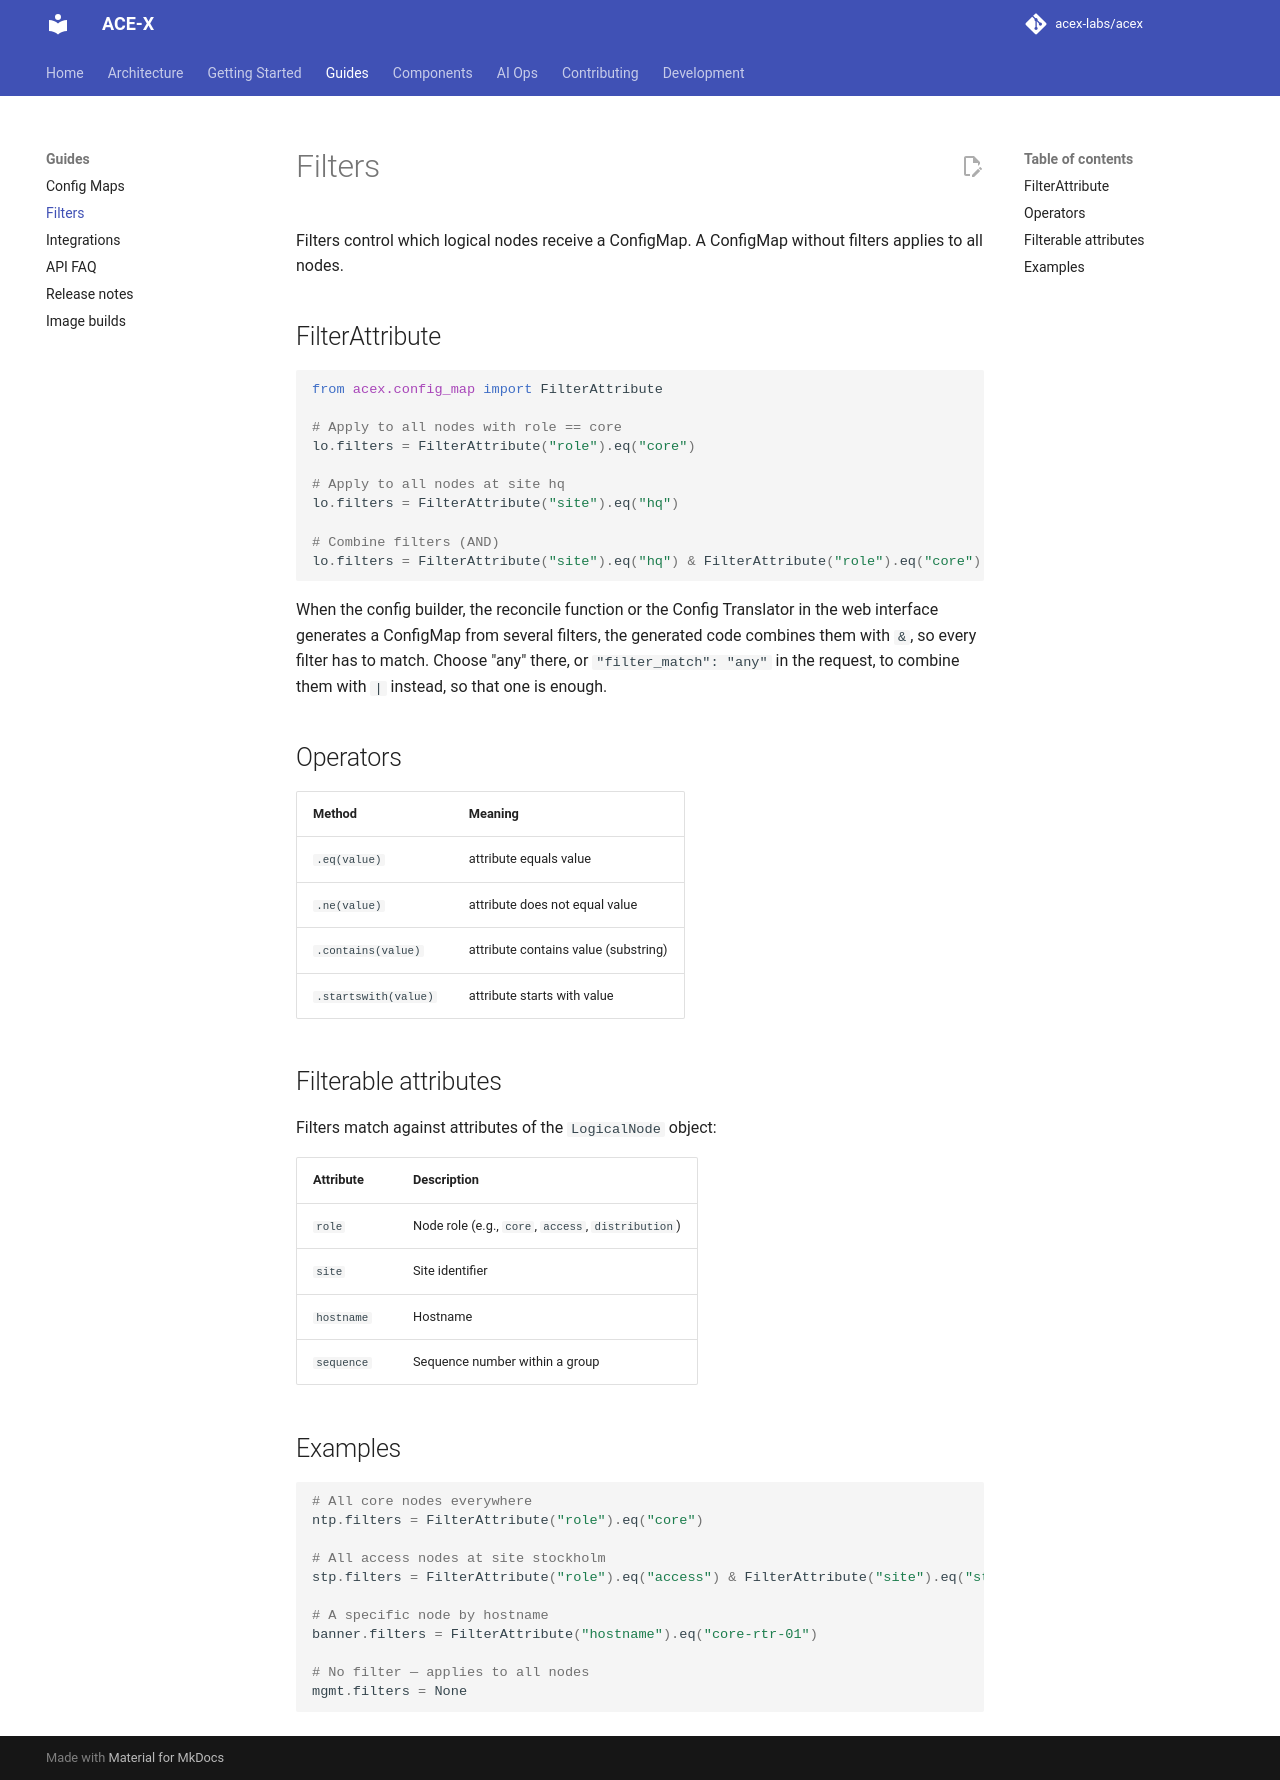

repository: acex-labs/acex · page: guides/filters/index.html · generator: mkdocs

# Filters

Filters control which logical nodes receive a ConfigMap. A ConfigMap without filters applies to all nodes.

## FilterAttribute

```python
from acex.config_map import FilterAttribute

# Apply to all nodes with role == core
lo.filters = FilterAttribute("role").eq("core")

# Apply to all nodes at site hq
lo.filters = FilterAttribute("site").eq("hq")

# Combine filters (AND)
lo.filters = FilterAttribute("site").eq("hq") & FilterAttribute("role").eq("core")
```

When the config builder, the reconcile function or the Config Translator in the web interface generates a ConfigMap
from several filters, the generated code combines them with `&`, so every filter has to match. Choose "any" there,
or `"filter_match": "any"` in the request, to combine them with `|` instead, so that one is enough.

## Operators

| Method | Meaning |
|--------|---------|
| `.eq(value)` | attribute equals value |
| `.ne(value)` | attribute does not equal value |
| `.contains(value)` | attribute contains value (substring) |
| `.startswith(value)` | attribute starts with value |

## Filterable attributes

Filters match against attributes of the `LogicalNode` object:

| Attribute | Description |
|-----------|-------------|
| `role` | Node role (e.g., `core`, `access`, `distribution`) |
| `site` | Site identifier |
| `hostname` | Hostname |
| `sequence` | Sequence number within a group |

## Examples

```python
# All core nodes everywhere
ntp.filters = FilterAttribute("role").eq("core")

# All access nodes at site stockholm
stp.filters = FilterAttribute("role").eq("access") & FilterAttribute("site").eq("stockholm")

# A specific node by hostname
banner.filters = FilterAttribute("hostname").eq("core-rtr-01")

# No filter — applies to all nodes
mgmt.filters = None
```
